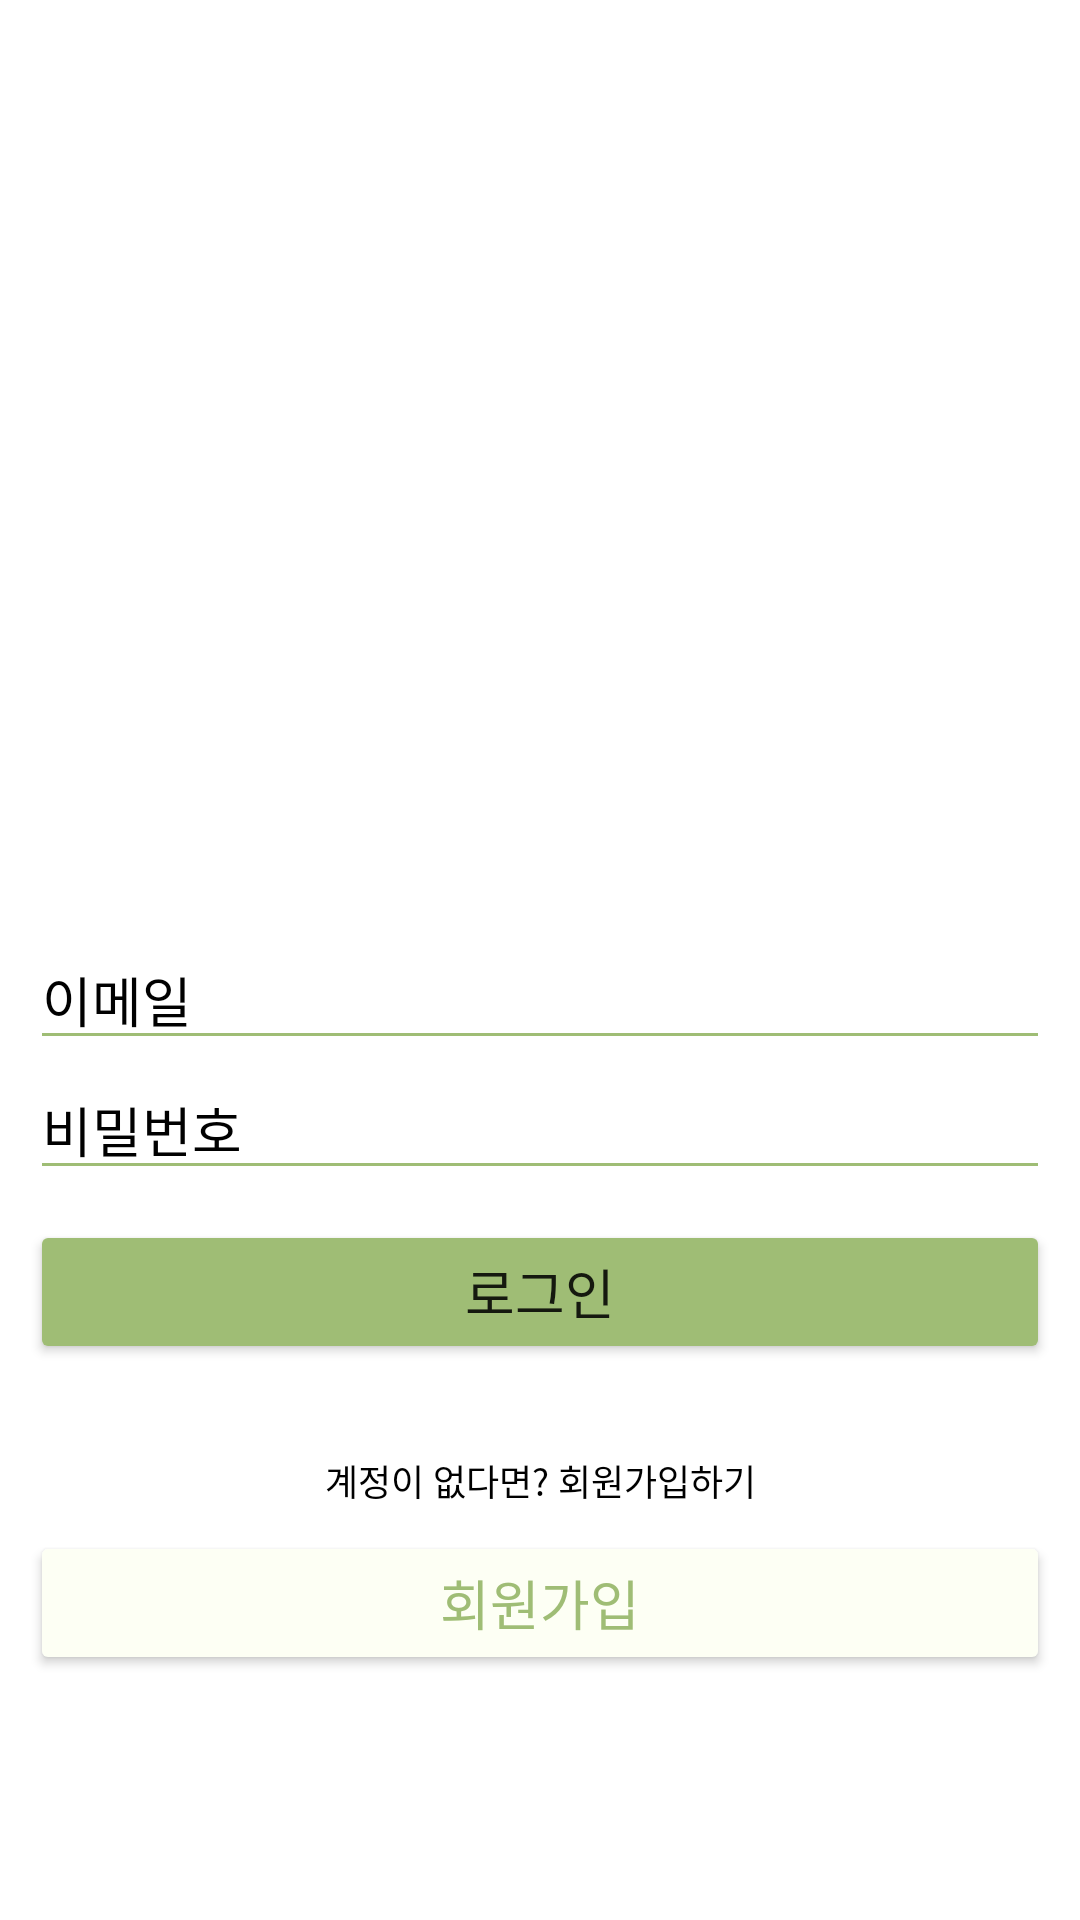

Here is an Android app screen rendered from its layout file. Give the layout XML and the strings, colors and styles it references.
<!-- AndroidManifest.xml: application theme Theme.Timeline -->
<!-- res/layout/activity_login.xml -->
<?xml version="1.0" encoding="utf-8"?>
<LinearLayout xmlns:android="http://schemas.android.com/apk/res/android"
    xmlns:tools="http://schemas.android.com/tools"
    android:layout_width="match_parent"
    android:layout_height="match_parent"
    android:background="@color/white"
    tools:context=".LoginActivity"
    android:padding="10dp"
    android:orientation="vertical" >
    
    <LinearLayout
        android:layout_width="match_parent"
        android:layout_height="wrap_content"
        android:layout_marginTop="300dp"
        android:orientation="vertical">

        <EditText
            android:drawableStart="@drawable/ic_baseline_email_24"
            android:drawablePadding="10dp"
            android:drawableTint="@color/dark_green"
            android:autofillHints="@string/email"
            android:inputType="textEmailAddress"
            android:textColor="@color/black"
            android:textColorHint="@color/black"
            android:backgroundTint="@color/dark_green"
            android:layout_width="match_parent"
            android:layout_height="wrap_content"
            android:hint="@string/email"
            android:id="@+id/input_email" />
        <EditText
            android:drawableStart="@drawable/ic_baseline_vpn_key_24"
            android:drawablePadding="10dp"
            android:drawableTint="@color/dark_green"
            android:autofillHints="@string/password"
            android:inputType="textPassword"
            android:textColor="@color/black"
            android:textColorHint="@color/black"
            android:backgroundTint="@color/dark_green"
            android:layout_width="match_parent"
            android:layout_height="wrap_content"
            android:hint="@string/password"
            android:id="@+id/input_password" />

    </LinearLayout>

    <ImageView
        android:contentDescription="@string/gap"
        android:layout_width="match_parent"
        android:layout_height="10dp" />

    <LinearLayout
        android:layout_width="match_parent"
        android:layout_height="wrap_content"
        android:orientation="vertical" >

        <Button
            android:layout_width="match_parent"
            android:layout_height="wrap_content"
            android:backgroundTint="@color/dark_green"
            android:id="@+id/btn_login"
            android:textSize="18sp"
            android:text="@string/login"
            android:layout_marginBottom="10dp"/>

        <TextView
            android:textSize="12sp"
            android:layout_marginTop="20dp"
            android:layout_width="match_parent"
            android:layout_height="wrap_content"
            android:text="@string/have_no_account"
            android:textAlignment="center"
            android:textColor="@color/black"
            android:layout_marginBottom="8dp"/>

        <Button
            android:layout_width="match_parent"
            android:layout_height="wrap_content"
            android:id="@+id/btn_to_register"
            android:textColor="@color/dark_green"
            android:backgroundTint="@color/more_light_green"
            android:textSize="18sp"
            android:text="@string/register" />

    </LinearLayout>

</LinearLayout>
<!-- resources referenced by this layout -->
<resources>
  <color name="black">#FF000000</color>
  <color name="dark_green">#9FBD75</color>
  <color name="more_light_green">#FDFFF4</color>
  <color name="white">#FFFFFFFF</color>
  <string name="email">이메일</string>
  <string name="gap">gap</string>
  <string name="have_no_account">계정이 없다면? 회원가입하기</string>
  <string name="login">로그인</string>
  <string name="password">비밀번호</string>
  <string name="register">회원가입</string>
  <style name="Theme.Timeline" parent="Theme.MaterialComponents.DayNight.DarkActionBar">
          
          <item name="colorPrimary">@color/purple_500</item>
          <item name="colorPrimaryVariant">@color/purple_700</item>
          <item name="colorOnPrimary">@color/white</item>
          
          <item name="colorSecondary">@color/teal_200</item>
          <item name="colorSecondaryVariant">@color/teal_700</item>
          <item name="colorOnSecondary">@color/black</item>
          
          <item name="android:statusBarColor" tools:targetApi="l">?attr/colorPrimaryVariant</item>
          
          <item name="windowActionBar">false</item>
          <item name="windowNoTitle">true</item>
      </style>
  <color name="purple_500">#FF6200EE</color>
  <color name="purple_700">#FF3700B3</color>
  <color name="teal_200">#FF03DAC5</color>
  <color name="teal_700">#FF018786</color>
</resources>
